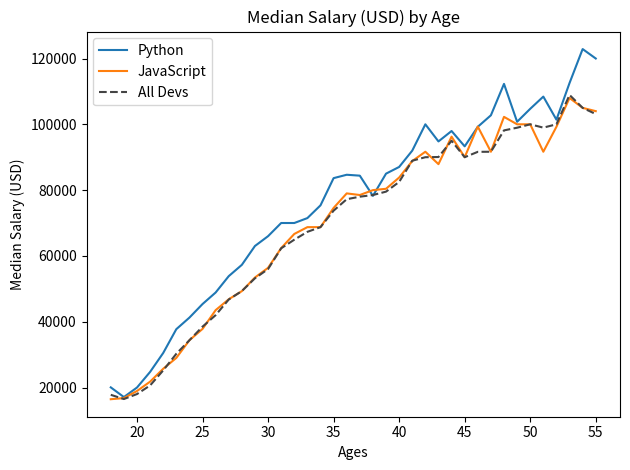

This figure's Python source:

from matplotlib import pyplot as plt



#plt.xkcd()

ages_x = [18, 19, 20, 21, 22, 23, 24, 25, 26, 27, 28, 29, 30, 31, 32, 33, 34, 35,
          36, 37, 38, 39, 40, 41, 42, 43, 44, 45, 46, 47, 48, 49, 50, 51, 52, 53, 54, 55]

py_dev_y = [20046, 17100, 20000, 24744, 30500, 37732, 41247, 45372, 48876, 53850, 57287, 63016, 65998, 70003, 70000, 71496, 75370, 83640, 84666,
            84392, 78254, 85000, 87038, 91991, 100000, 94796, 97962, 93302, 99240, 102736, 112285, 100771, 104708, 108423, 101407, 112542, 122870, 120000]
plt.plot(ages_x, py_dev_y, label='Python')

js_dev_y = [16446, 16791, 18942, 21780, 25704, 29000, 34372, 37810, 43515, 46823, 49293, 53437, 56373, 62375, 66674, 68745, 68746, 74583, 79000,
            78508, 79996, 80403, 83820, 88833, 91660, 87892, 96243, 90000, 99313, 91660, 102264, 100000, 100000, 91660, 99240, 108000, 105000, 104000]
plt.plot(ages_x, js_dev_y, label='JavaScript')

dev_y = [17784, 16500, 18012, 20628, 25206, 30252, 34368, 38496, 42000, 46752, 49320, 53200, 56000, 62316, 64928, 67317, 68748, 73752, 77232,
         78000, 78508, 79536, 82488, 88935, 90000, 90056, 95000, 90000, 91633, 91660, 98150, 98964, 100000, 98988, 100000, 108923, 105000, 103117]
plt.plot(ages_x, dev_y, color='#444444', linestyle='--', label='All Devs')

plt.xlabel('Ages')
plt.ylabel('Median Salary (USD)')
plt.title('Median Salary (USD) by Age')

plt.legend()

plt.tight_layout()

plt.savefig('plot.png')

plt.show()